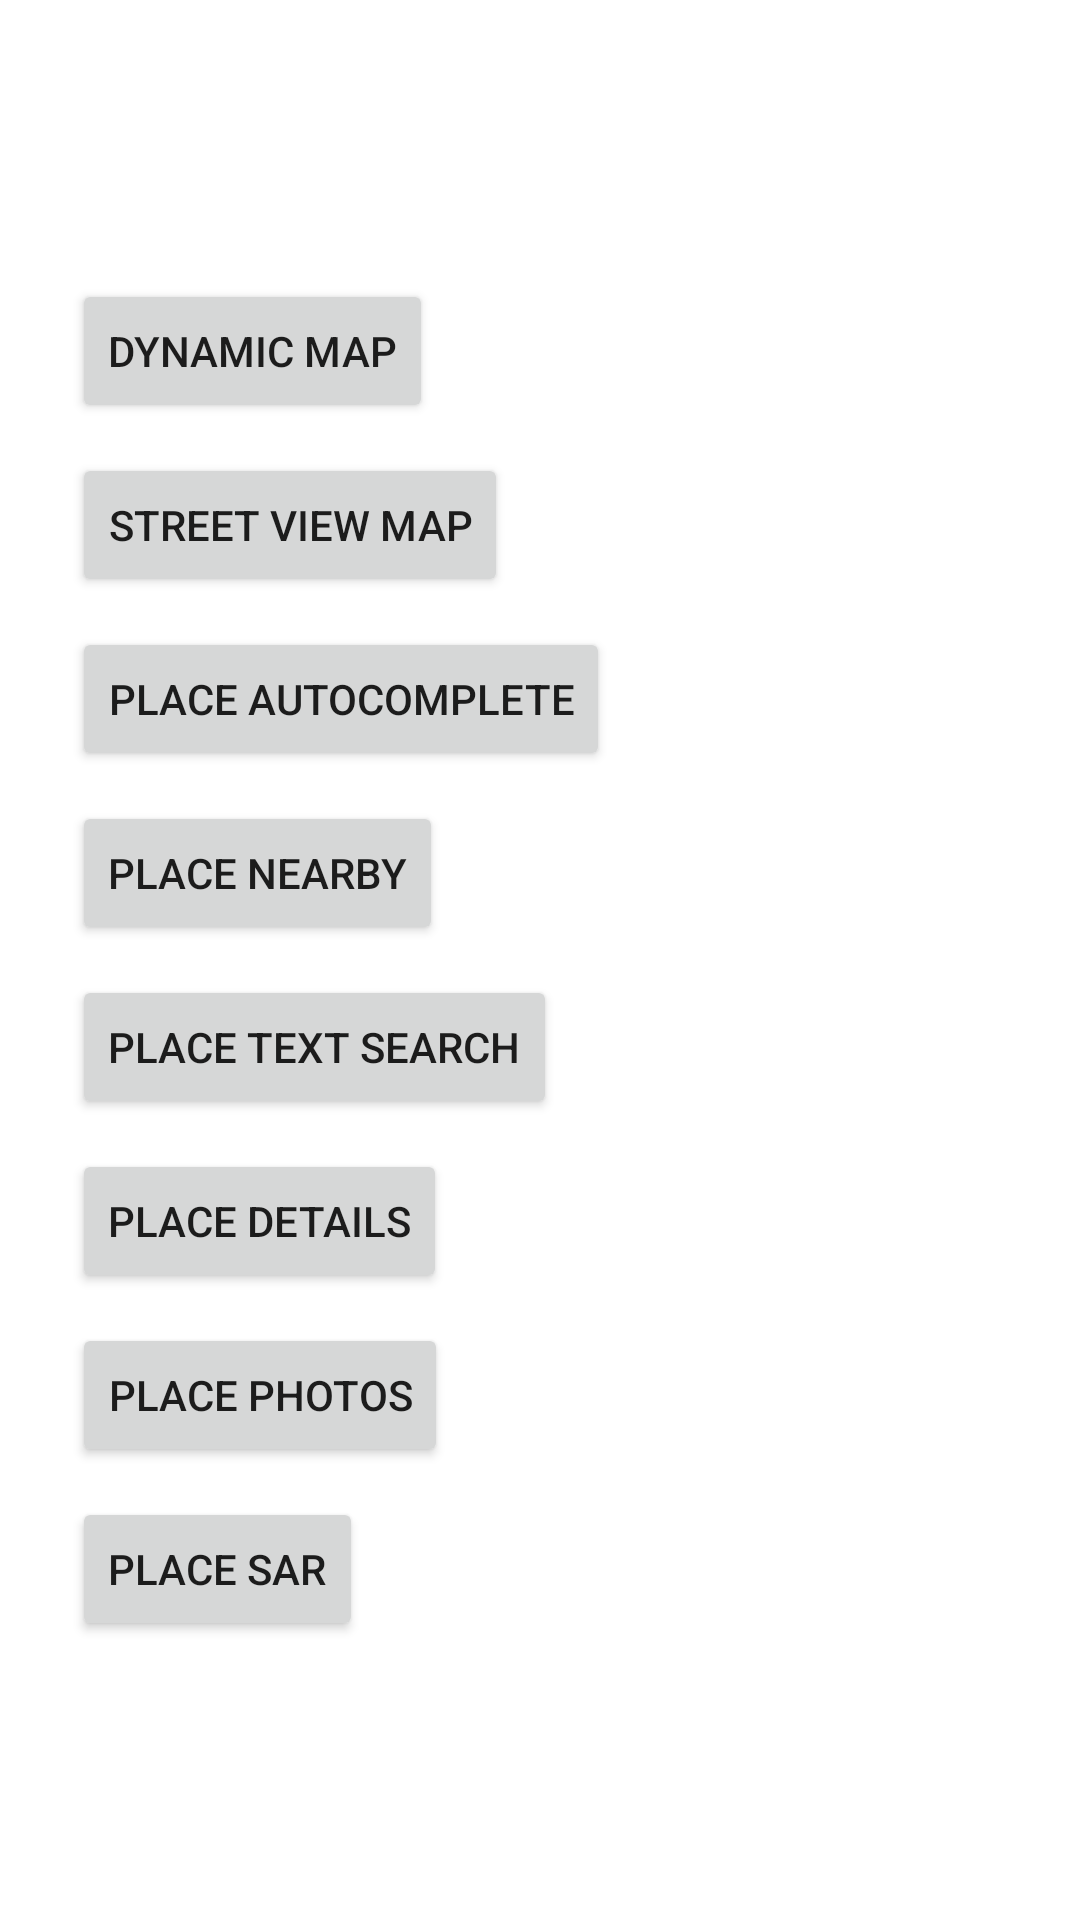

The Android layout XML behind this screen, and the referenced resources:
<!-- AndroidManifest.xml: application theme Theme.Mapsdemos -->
<!-- res/layout/activity_main.xml -->
<?xml version="1.0" encoding="utf-8"?>
<LinearLayout xmlns:android="http://schemas.android.com/apk/res/android"
    android:id="@+id/layout_main"
    android:layout_width="match_parent"
    android:layout_height="match_parent"
    android:orientation="vertical"
    android:padding="24dp"
    android:gravity="center">

    <Button
        android:id="@+id/btn_dynamic_map"
        android:layout_width="wrap_content"
        android:layout_height="wrap_content"
        android:text="Dynamic Map"
        android:layout_gravity="start"
        />

    <Button
        android:id="@+id/btn_street_view"
        android:layout_width="wrap_content"
        android:layout_height="wrap_content"
        android:text="Street View Map"
        android:layout_marginTop="10dp"
        android:layout_gravity="start"/>

    <Button
        android:id="@+id/btn_place_autocomplete"
        android:layout_width="wrap_content"
        android:layout_height="wrap_content"
        android:text="Place autocomplete"
        android:layout_marginTop="10dp"
        android:layout_gravity="start"/>

    <Button
        android:id="@+id/btn_place_nearby"
        android:layout_width="wrap_content"
        android:layout_height="wrap_content"
        android:text="Place nearby"
        android:layout_marginTop="10dp"
        android:layout_gravity="start"/>

    <Button
        android:id="@+id/btn_place_textsearch"
        android:layout_width="wrap_content"
        android:layout_height="wrap_content"
        android:text="Place text search"
        android:layout_marginTop="10dp"
        android:layout_gravity="start"/>

    <Button
        android:id="@+id/btn_place_details"
        android:layout_width="wrap_content"
        android:layout_height="wrap_content"
        android:text="Place details"
        android:layout_marginTop="10dp"
        android:layout_gravity="start"/>

    <Button
        android:id="@+id/btn_place_photos"
        android:layout_width="wrap_content"
        android:layout_height="wrap_content"
        android:text="Place photos"
        android:layout_marginTop="10dp"
        android:layout_gravity="start"/>

    <Button
        android:id="@+id/btn_place_SAR"
        android:layout_width="wrap_content"
        android:layout_height="wrap_content"
        android:text="Place SAR"
        android:layout_marginTop="10dp"
        android:layout_gravity="start"/>




</LinearLayout>
<!-- resources referenced by this layout -->
<resources>
  <style name="Theme.Mapsdemos" parent="Theme.MaterialComponents.DayNight.DarkActionBar">
          
          <item name="colorPrimary">#4285F4</item>
          <item name="colorPrimaryVariant">#3367D6</item>
          <item name="colorOnPrimary">#FFFFFF</item>
          <item name="colorSecondary">#4285F4</item>
          <item name="colorSecondaryVariant">#3367D6</item>
          <item name="colorOnSecondary">#FFFFFF</item>
          
      </style>
</resources>
